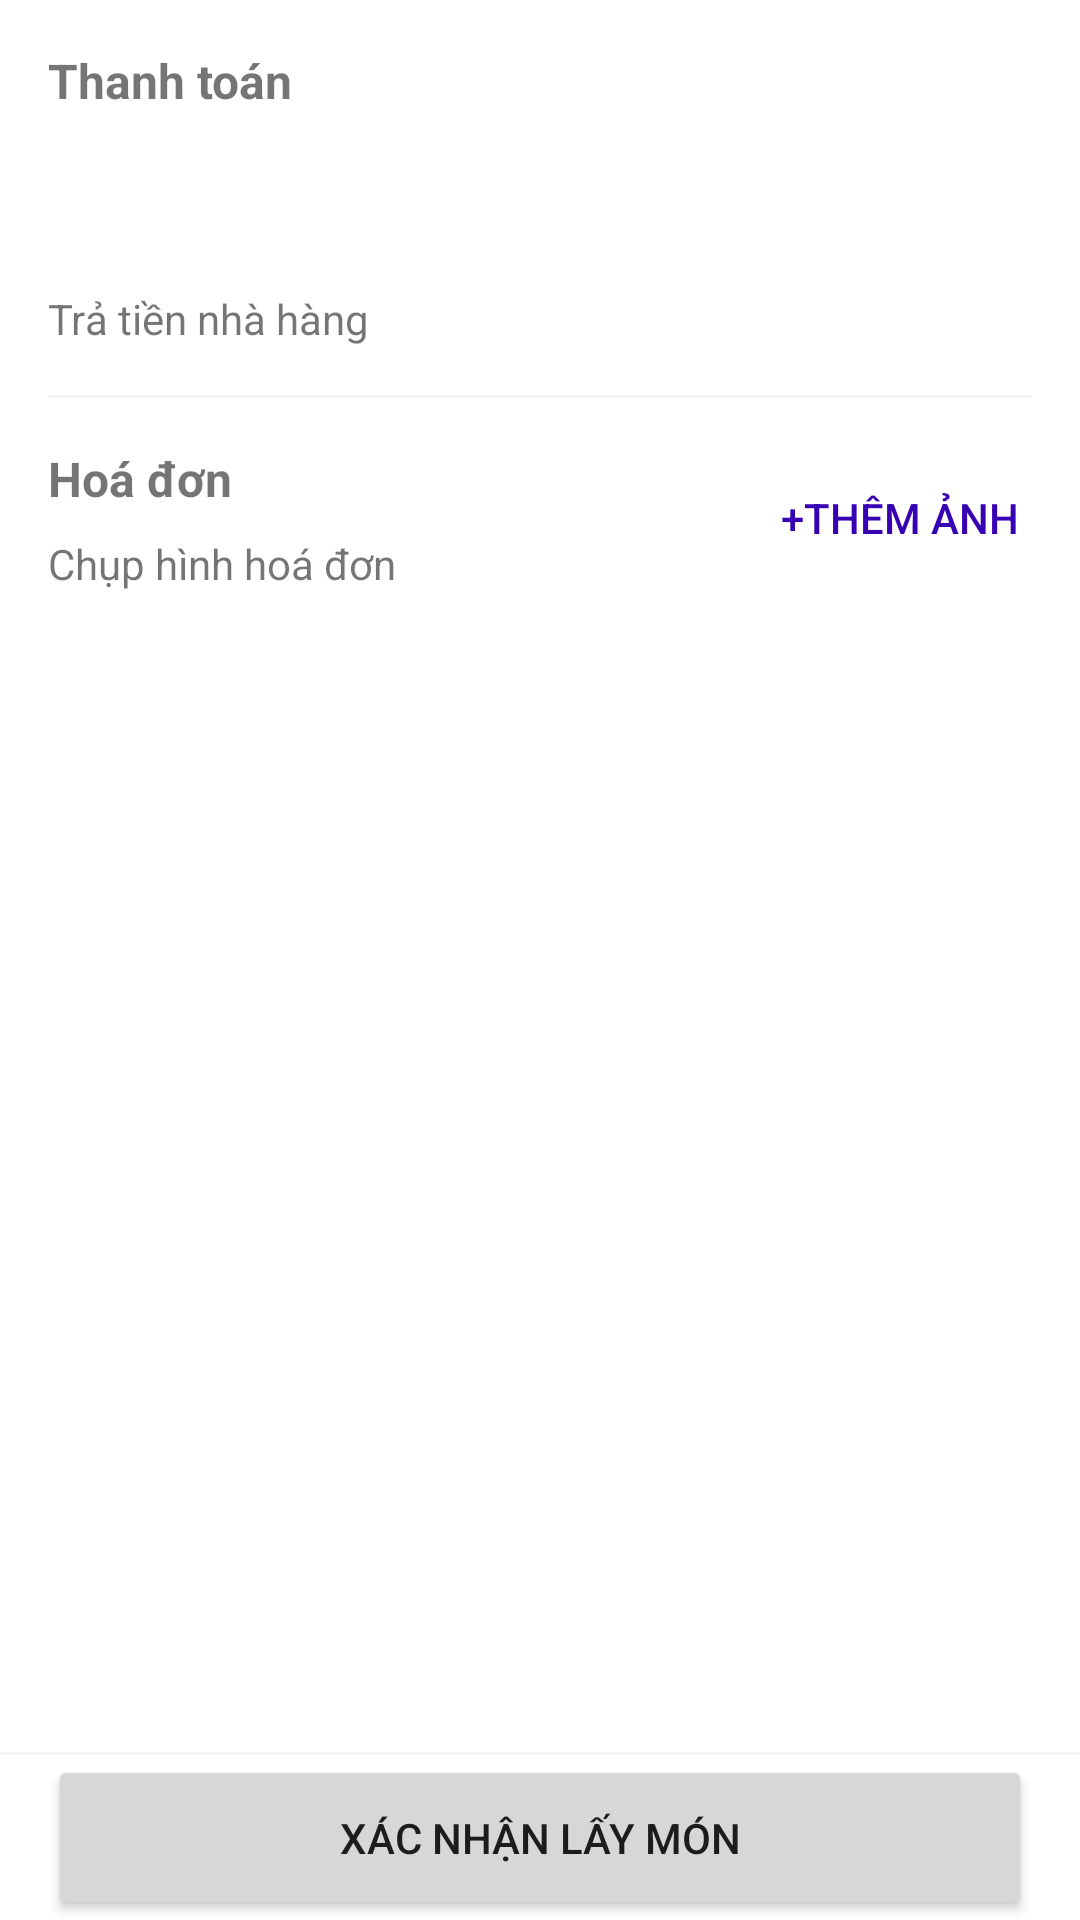

Android layout source for this screen:
<!-- AndroidManifest.xml: application theme Theme.FPDriver -->
<!-- res/layout/fragment_orders_step4.xml -->
<?xml version="1.0" encoding="utf-8"?>
<layout xmlns:android="http://schemas.android.com/apk/res/android"
    xmlns:app="http://schemas.android.com/apk/res-auto"
    xmlns:tools="http://schemas.android.com/tools">

    <data>

        <import type="android.view.View" />

        <import type="com.sonnt.fpdriver.utils.NumberFormatterKt" />

        <variable
            name="viewModel"
            type="com.sonnt.fpdriver.features.orders_step4.OrdersStep4ViewModel" />
    </data>

    <FrameLayout
        android:layout_width="match_parent"
        android:layout_height="match_parent"
        tools:context=".features.orders_step4.OrdersStep4Fragment">

        <androidx.constraintlayout.widget.ConstraintLayout
            android:layout_width="match_parent"
            android:layout_height="match_parent">

            <androidx.core.widget.NestedScrollView
                android:layout_width="match_parent"
                android:layout_height="0dp"
                android:fillViewport="true"
                app:layout_constraintBottom_toTopOf="@+id/view"
                app:layout_constraintEnd_toEndOf="parent"
                app:layout_constraintStart_toStartOf="parent"
                app:layout_constraintTop_toTopOf="parent">

                <androidx.constraintlayout.widget.ConstraintLayout
                    android:layout_width="match_parent"
                    android:layout_height="wrap_content">

                    <TextView
                        android:id="@+id/textView28"
                        android:layout_width="wrap_content"
                        android:layout_height="wrap_content"
                        android:layout_marginTop="8dp"
                        android:text="Chụp hình hoá đơn"
                        app:layout_constraintStart_toStartOf="@+id/textView25"
                        app:layout_constraintTop_toBottomOf="@+id/textView27" />

                    <TextView
                        android:id="@+id/textView27"
                        android:layout_width="wrap_content"
                        android:layout_height="wrap_content"
                        android:layout_marginStart="16dp"
                        android:layout_marginTop="16dp"
                        android:text="Hoá đơn"
                        android:textSize="16sp"
                        android:textStyle="bold"
                        app:layout_constraintStart_toStartOf="parent"
                        app:layout_constraintTop_toBottomOf="@+id/view7" />

                    <View
                        android:id="@+id/view7"
                        android:layout_width="match_parent"
                        android:layout_height="1dp"
                        android:layout_marginStart="16dp"
                        android:layout_marginTop="16dp"
                        android:layout_marginEnd="16dp"
                        android:background="#F4F4F4"
                        app:layout_constraintEnd_toEndOf="parent"
                        app:layout_constraintHorizontal_bias="0.0"
                        app:layout_constraintStart_toStartOf="parent"
                        app:layout_constraintTop_toBottomOf="@+id/textView26" />

                    <TextView
                        android:id="@+id/textView17"
                        android:layout_width="wrap_content"
                        android:layout_height="wrap_content"
                        android:layout_marginStart="16dp"
                        android:layout_marginTop="16dp"
                        android:text="Thanh toán"
                        android:textSize="16sp"
                        android:textStyle="bold"
                        app:layout_constraintStart_toStartOf="parent"
                        app:layout_constraintTop_toTopOf="parent" />

                    <TextView
                        android:id="@+id/textView25"
                        android:layout_width="wrap_content"
                        android:layout_height="wrap_content"
                        android:layout_marginTop="16dp"
                        android:text="@{NumberFormatterKt.formatCurrency(viewModel.orderInfo.paymentInfo.price)}"
                        android:textColor="@color/black"
                        android:textSize="20sp"
                        android:textStyle="bold"
                        app:layout_constraintStart_toStartOf="@+id/textView17"
                        app:layout_constraintTop_toBottomOf="@+id/textView17" />

                    <TextView
                        android:id="@+id/textView26"
                        android:layout_width="wrap_content"
                        android:layout_height="wrap_content"
                        android:layout_marginTop="16dp"
                        android:text="Trả tiền nhà hàng"
                        app:layout_constraintStart_toStartOf="@+id/textView25"
                        app:layout_constraintTop_toBottomOf="@+id/textView25" />

                    <Button
                        android:id="@+id/add_image_button"
                        android:layout_width="wrap_content"
                        android:layout_height="wrap_content"
                        android:layout_marginTop="16dp"
                        android:layout_marginEnd="16dp"
                        android:background="@android:color/transparent"
                        android:text="+Thêm ảnh"
                        android:textColor="@color/purple_700"
                        app:layout_constraintEnd_toEndOf="parent"
                        app:layout_constraintTop_toBottomOf="@+id/view7" />

                    <ImageView
                        android:id="@+id/bill_imageview"
                        android:layout_width="0dp"
                        android:layout_height="wrap_content"
                        android:layout_marginStart="16dp"
                        android:layout_marginTop="16dp"
                        android:layout_marginEnd="16dp"
                        android:layout_marginBottom="16dp"
                        android:scaleType="fitCenter"
                        android:alpha="@{viewModel.isUploadingImage() ? 0.5f : 1f}"
                        app:layout_constraintBottom_toBottomOf="parent"
                        app:layout_constraintEnd_toEndOf="parent"
                        app:layout_constraintHorizontal_bias="0.5"
                        app:layout_constraintStart_toStartOf="parent"
                        app:layout_constraintTop_toBottomOf="@+id/textView28"
                        app:layout_constraintVertical_bias="0.0" />
                </androidx.constraintlayout.widget.ConstraintLayout>
            </androidx.core.widget.NestedScrollView>

            <View
                android:id="@+id/view"
                android:layout_width="match_parent"
                android:layout_height="1dp"
                android:background="#F4F4F4"
                app:layout_constraintBottom_toTopOf="@+id/confirm_button"
                app:layout_constraintEnd_toEndOf="parent"
                app:layout_constraintStart_toStartOf="parent" />

            <Button
                android:id="@+id/confirm_button"
                android:layout_width="match_parent"
                android:layout_height="55dp"
                android:layout_marginStart="16dp"
                android:layout_marginEnd="16dp"
                android:text="Xác nhận lấy món"
                android:enabled="@{viewModel.isBillImageUploaded()}"
                app:layout_constraintBottom_toBottomOf="parent"
                app:layout_constraintEnd_toEndOf="parent"
                app:layout_constraintStart_toStartOf="parent" />

        </androidx.constraintlayout.widget.ConstraintLayout>
    </FrameLayout>
</layout>
<!-- resources referenced by this layout -->
<resources>
  <style name="Theme.FPDriver" parent="Theme.MaterialComponents.Light.NoActionBar">
          
          <item name="colorPrimary">@color/purple_500</item>
          <item name="colorPrimaryVariant">@color/purple_700</item>
          <item name="colorOnPrimary">@color/white</item>
          
          <item name="colorSecondary">@color/teal_200</item>
          <item name="colorSecondaryVariant">@color/teal_700</item>
          <item name="colorOnSecondary">@color/black</item>
          
          <item name="android:statusBarColor" tools:targetApi="l">?attr/colorPrimaryVariant</item>
          
      </style>
  <!-- not gathered from this repository: default colours our renderer supplied (Android Studio template values) -->
  <color name="purple_500">#FF6200EE</color>
  <color name="purple_700">#FF3700B3</color>
  <color name="teal_200">#FF03DAC5</color>
  <color name="teal_700">#FF018786</color>
  <color name="black">#FF000000</color>
  <color name="white">#FFFFFFFF</color>
</resources>
